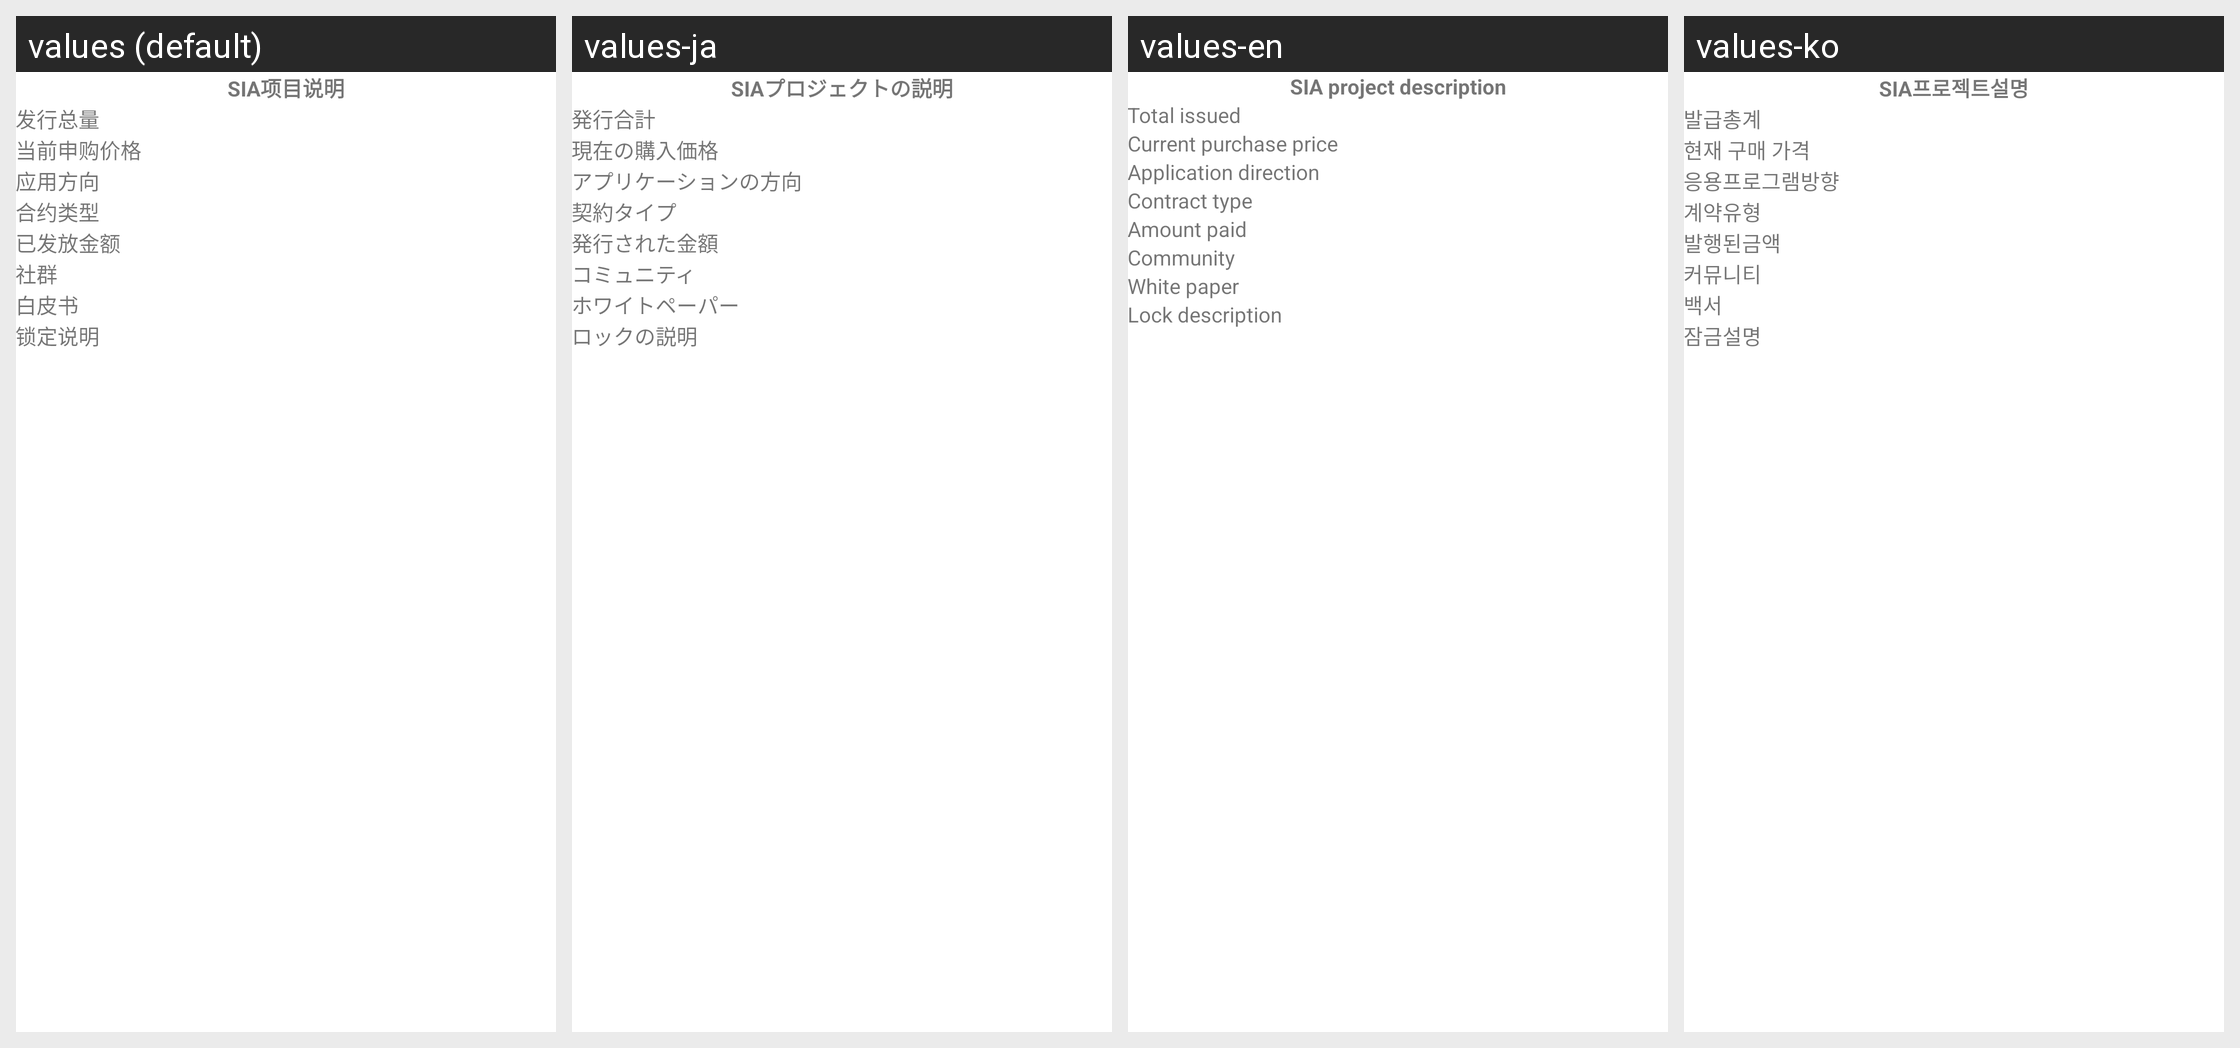

This grid shows one Android layout under several languages. Give, for every string resource on the screen, its name, the default text and each shown locale's text.
Android screen res/layout/activity_project_des.xml rendered under 4 locales, left to right: values (default), values-ja, values-en, values-ko. Device: Nexus 5 (rendered at 1080×1920; each locale shown at half size, 540×960, under a caption strip naming it); theme AppTheme.
Strings drawn on this screen, with the default value and each locale's value (text and hints the layout hard-codes, and strings that could not be matched under every locale, appear in the picture but are not listed):

siaProjectDesTitle
  values: SIA项目说明
  values-ja: SIAプロジェクトの説明
  values-en: SIA project description
  values-ko: SIA프로젝트설명

totalIssued
  values: 发行总量
  values-ja: 発行合計
  values-en: Total issued
  values-ko: 발급총계

privatePrice
  values: 当前申购价格
  values-ja: 現在の購入価格
  values-en: Current purchase price
  values-ko: 현재 구매 가격

applicationDirection
  values: 应用方向
  values-ja: アプリケーションの方向
  values-en: Application direction
  values-ko: 응용프로그램방향

contractType
  values: 合约类型
  values-ja: 契約タイプ
  values-en: Contract type
  values-ko: 계약유형

amountPaid
  values: 已发放金额
  values-ja: 発行された金額
  values-en: Amount paid
  values-ko: 발행된금액

community
  values: 社群
  values-ja: コミュニティ
  values-en: Community
  values-ko: 커뮤니티

whitePaper
  values: 白皮书
  values-ja: ホワイトペーパー
  values-en: White paper
  values-ko: 백서

lockDescription
  values: 锁定说明
  values-ja: ロックの説明
  values-en: Lock description
  values-ko: 잠금설명
